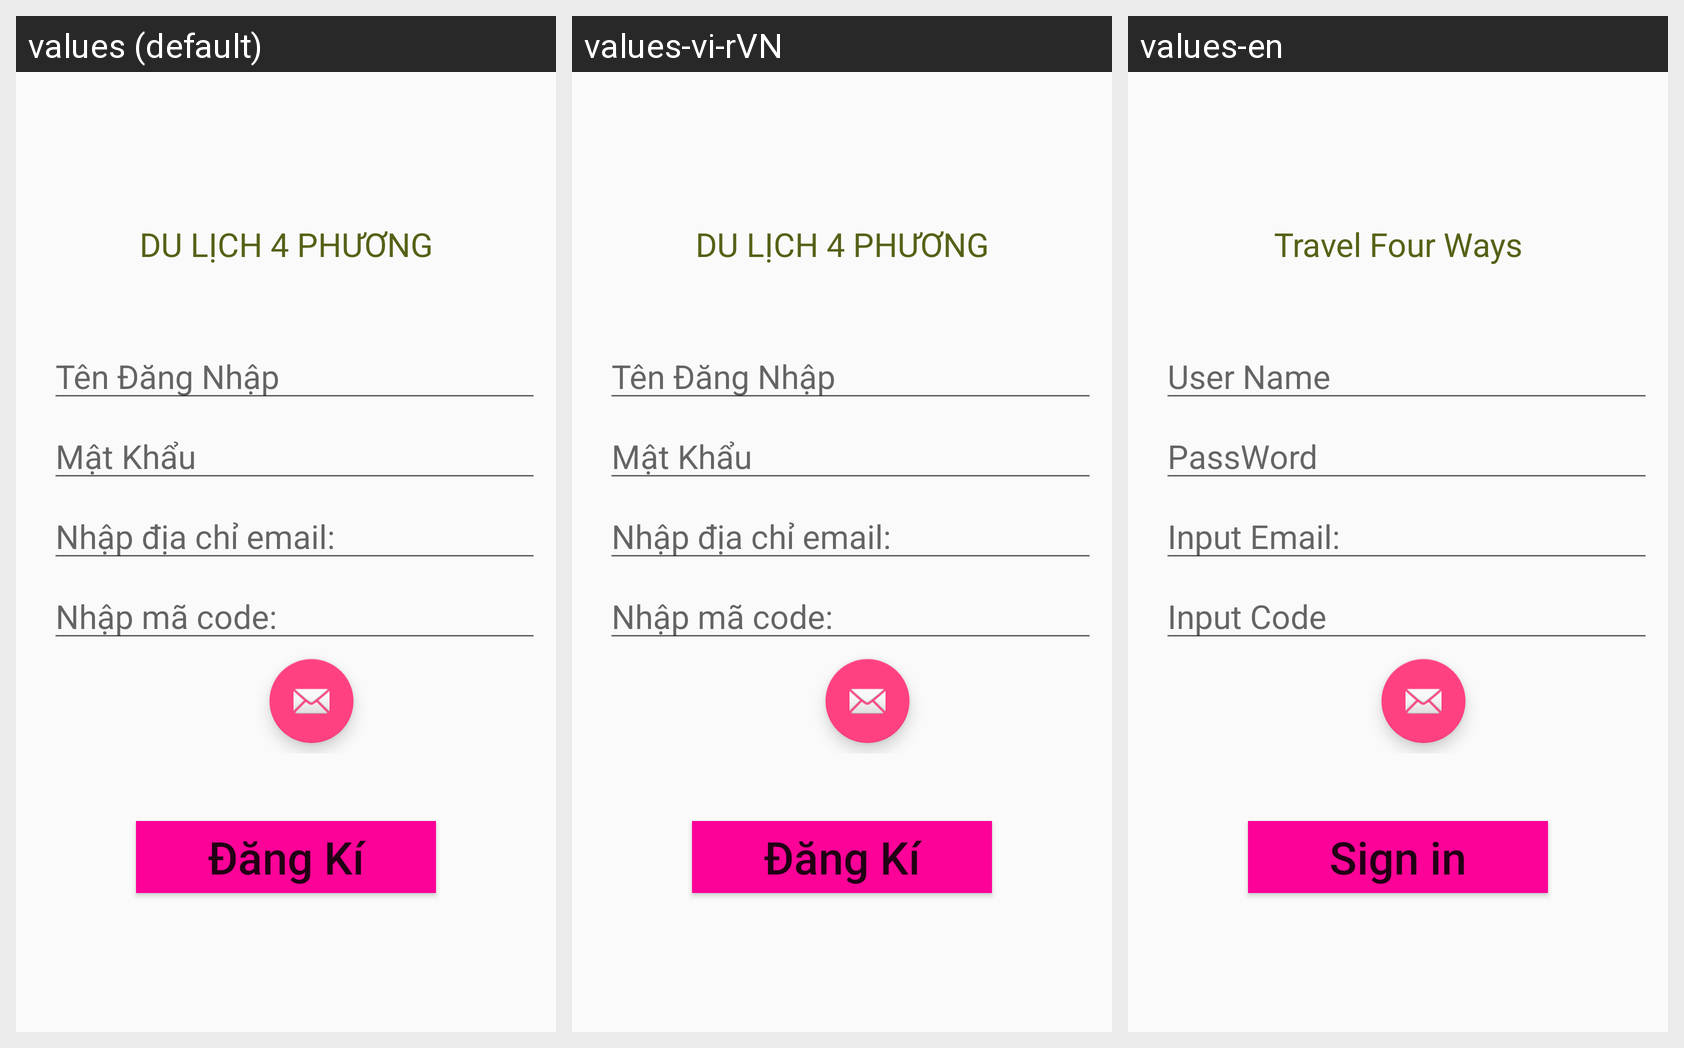

For this localized Android screen grid, give each drawn string resource with its value in every locale shown.
Android screen res/layout/dang_ki.xml rendered under 3 locales, left to right: values (default), values-vi-rVN, values-en. Device: Nexus 5 (rendered at 1080×1920; each locale shown at half size, 540×960, under a caption strip naming it); theme AppTheme.
Strings drawn on this screen, with the default value and each locale's value (text and hints the layout hard-codes, and strings that could not be matched under every locale, appear in the picture but are not listed):

gioithieu
  values: DU LỊCH 4 PHƯƠNG
  values-vi-rVN: DU LỊCH 4 PHƯƠNG
  values-en: Travel Four Ways

tendangnhap
  values: Tên Đăng Nhập
  values-vi-rVN: Tên Đăng Nhập
  values-en: User Name

matkhau
  values: Mật Khẩu
  values-vi-rVN: Mật Khẩu
  values-en: PassWord

email
  values: Nhập địa chỉ email:
  values-vi-rVN: Nhập địa chỉ email:
  values-en: Input Email:

nhapcode
  values: Nhập mã code:
  values-vi-rVN: Nhập mã code:
  values-en: Input Code

dangki
  values: Đăng Kí
  values-vi-rVN: Đăng Kí
  values-en: Sign in
